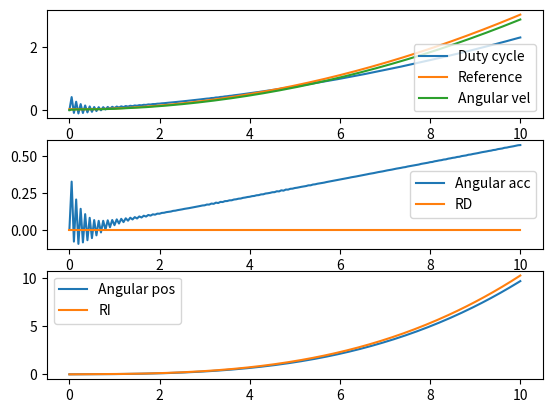

This figure's Python source:
import numpy as np
import math
import matplotlib.pyplot as plt
import scipy.optimize as opt
import scipy.integrate as integrate
import scipy.misc as misc


def ramp(t, t0, t1, size):
    return size*(t>=t0)*(1.-(t<=t1)*(1.-t/(t1-t0)))

def triangle_wave(t):
	periodic = t - np.floor(t)
	return np.abs(periodic-.5)*2

# --- Input constants --- #
w_n = 86. * ((2*math.pi) /60) # no load speed [rad/s]
T_S = 4.06 # stall torque [Nm]
I_G = 1 # load axis inertia [kg*m^2]

setpoint = 4
Kp = 3# Proportional gain
Kd = 0.15 # Derivative gain
Ki = 0.15 #Integral gain

# --- Sim inputs --- #
dt 	= 0.05 # timestep
t_final = 10
x_0 = np.array([0,0])
t = np.arange(0, t_final+dt, dt)

#Some options for the reference signal
#R_func = lambda time: setpoint + 0*time #Constant setpoint
#R_func = lambda time :np.maximum(np.minimum(triangle_wave(time/8)*2*setpoint, setpoint), 1) #Weird triangular wave
#R_func = lambda time: ramp(time, 0, 3, setpoint) - ramp(time-5, 5, 8, setpoint) #Ramp 
v_L =np.array([0.0275,0.0267,0.0262,0.0259,0.0259,0.0261,0.0264,0.0267,0.027 ,0.0273,
 0.0278,0.0287,0.0299,0.0314,0.0332,0.0353,0.0377,0.0403,0.043 ,0.046 ,
 0.0492,0.0525,0.056 ,0.0596,0.0634,0.0674,0.0715,0.0758,0.0802,0.0847,
 0.0894,0.0942,0.0992,0.1043,0.1096,0.115 ,0.1205,0.1262,0.132 ,0.138 ,
 0.1441,0.1504,0.1568,0.1634,0.17  ,0.1769,0.1839,0.191 ,0.1983,0.2057,
 0.2133,0.221 ,0.2288,0.2368,0.245 ,0.2533,0.2617,0.2703,0.2791,0.2879,
 0.297 ,0.3061,0.3155,0.3249,0.3346,0.3443,0.3542,0.3643,0.3745,0.3849,
 0.3954,0.406 ,0.4168,0.4278,0.4389,0.4501,0.4615,0.4731,0.4848,0.4966,
 0.5086,0.5207,0.533 ,0.5454,0.558 ,0.5707,0.5836,0.5967,0.6098,0.6232,
 0.6366,0.6503,0.664 ,0.678 ,0.692 ,0.7062,0.7206,0.7351,0.7498,0.7646,
 0.7796,0.7947,0.81  ,0.8254,0.8409,0.8567,0.8725,0.8885,0.9047,0.921 ,
 0.9375,0.9541,0.9708,0.9877,1.0048,1.022 ,1.0394,1.0569,1.0745,1.0923,
 1.1103,1.1284,1.1466,1.165 ,1.1836,1.2023,1.2211,1.2401,1.2593,1.2786,
 1.298 ,1.3176,1.3374,1.3573,1.3773,1.3975,1.4179,1.4384,1.459 ,1.4798,
 1.5008,1.5219,1.5431,1.5645,1.5861,1.6078,1.6296,1.6516,1.6737,1.696 ,
 1.7185,1.7411,1.7638,1.7867,1.8097,1.8329,1.8563,1.8798,1.9034,1.9272,
 1.9511,1.9752,1.9995,2.0239,2.0484,2.0731,2.0979,2.1229,2.1481,2.1734,
 2.1988,2.2244,2.2501,2.276 ,2.3021,2.3282,2.3546,2.3811,2.4077,2.4345,
 2.4614,2.4885,2.5158,2.5432,2.5707,2.5984,2.6262,2.6542,2.6823,2.7106,
 2.7391,2.7676,2.7964,2.8253,2.8543,2.8835,2.9128,2.9423,2.972 ,3.0017,
 3.0317])



R = v_L
RI = np.zeros(t.shape)
RD = np.zeros(t.shape)
for i, t1 in enumerate(t):
	RI[i] = integrate.simpson(R[t<=t1], dx=dt)
# --- State space matrices --- #
#State [x0, x1] = [position, velocity]
A = np.matrix([	[0.,	1.	],
		[0., -T_S/(w_n*I_G)]])
		
B = np.matrix([	[0.	],
		[T_S/I_G]])

#Output [y0, y1, y2] = [position, velocity, acc]
C = np.matrix([	[1., 	0.	],
		[0., 	1.	],
		[0., -T_S/(w_n*I_G)]])

D = np.matrix([	[0.	],
		[0,	],
		[T_S/I_G]])

#Control position
#K = np.matrix([Kp, Kd, 0])

#Control velocity
K = np.matrix([Kd, Kp, Ki])
		
# --- Simulation --- #

def ss_mod(x, u):
	return np.matmul(A, x) + np.matmul(B, [u])
	
def y_out(x, u):
	return np.matmul(C, x) + np.matmul(D, [u])


	
def be(df_dx, x_0, u, t, dt):
	xx = np.zeros((2, t.shape[0]))
	uu = np.zeros((t.shape[0]))
	yy = np.zeros((3, t.shape[0]))
	xx[:, 0] = x_0
	uu[0] = 0
	yy[:, 0] = y_out(x_0, uu[0])
	for i in range(len(t)-1):
		uu[i+1] = max(min(np.matmul(K, [RD[i],R[i], RI[i]]-yy[:, i]), 1),-1)
		
		
		f_solve = lambda y: y - dt * df_dx(y, uu[i+1]) - xx[:, i]
		x_next = opt.root(f_solve, xx[:, i], method="broyden1")
		xx[:, i+1] = x_next.x
		yy[:, i+1] = y_out(x_next.x, uu[i+1])
	return xx, uu	

def rk4(df_dx, x_0, u, t, dt):
	xx = np.zeros((2, t.shape[0]))
	uu = np.zeros((t.shape[0]))
	yy = np.zeros((3, t.shape[0]))
	xx[:, 0] = x_0
	uu[0] = 0
	yy[:, 0] = y_out(x_0, uu[0])
	for i in range(len(t)-1):
		uu[i+1] = max(min(np.matmul(K, [RD[i],R[i], RI[i]]-yy[:, i]), 1),-1)
		
		
		
		xx[:, i+1] = x_next.x
		yy[:, i+1] = y_out(x_next.x, uu[i+1])
	return xx, uu	


xx_1, uu_1 =  be(ss_mod, x_0, R, t, dt)
yy = y_out(xx_1, uu_1)
fig, (ax1, ax2, ax3) = plt.subplots(3)
ax1.plot(t, uu_1*5, label="Duty cycle")
ax1.plot(t, R, label="Reference")

ax3.plot(t, yy[0, :].T, label="Angular pos")
ax1.plot(t, yy[1, :].T, label="Angular vel")
ax2.plot(t, yy[2, :].T, label="Angular acc")


ax3.plot(t, RI, label="RI")
ax2.plot(t, RD, label="RD")
ax1.legend(loc="lower right")
ax2.legend()
ax3.legend()
print("final pos error: {}".format(abs(RI[-1]-yy[0, -1])))

plt.show()





		
		
		
		
		
		
		

